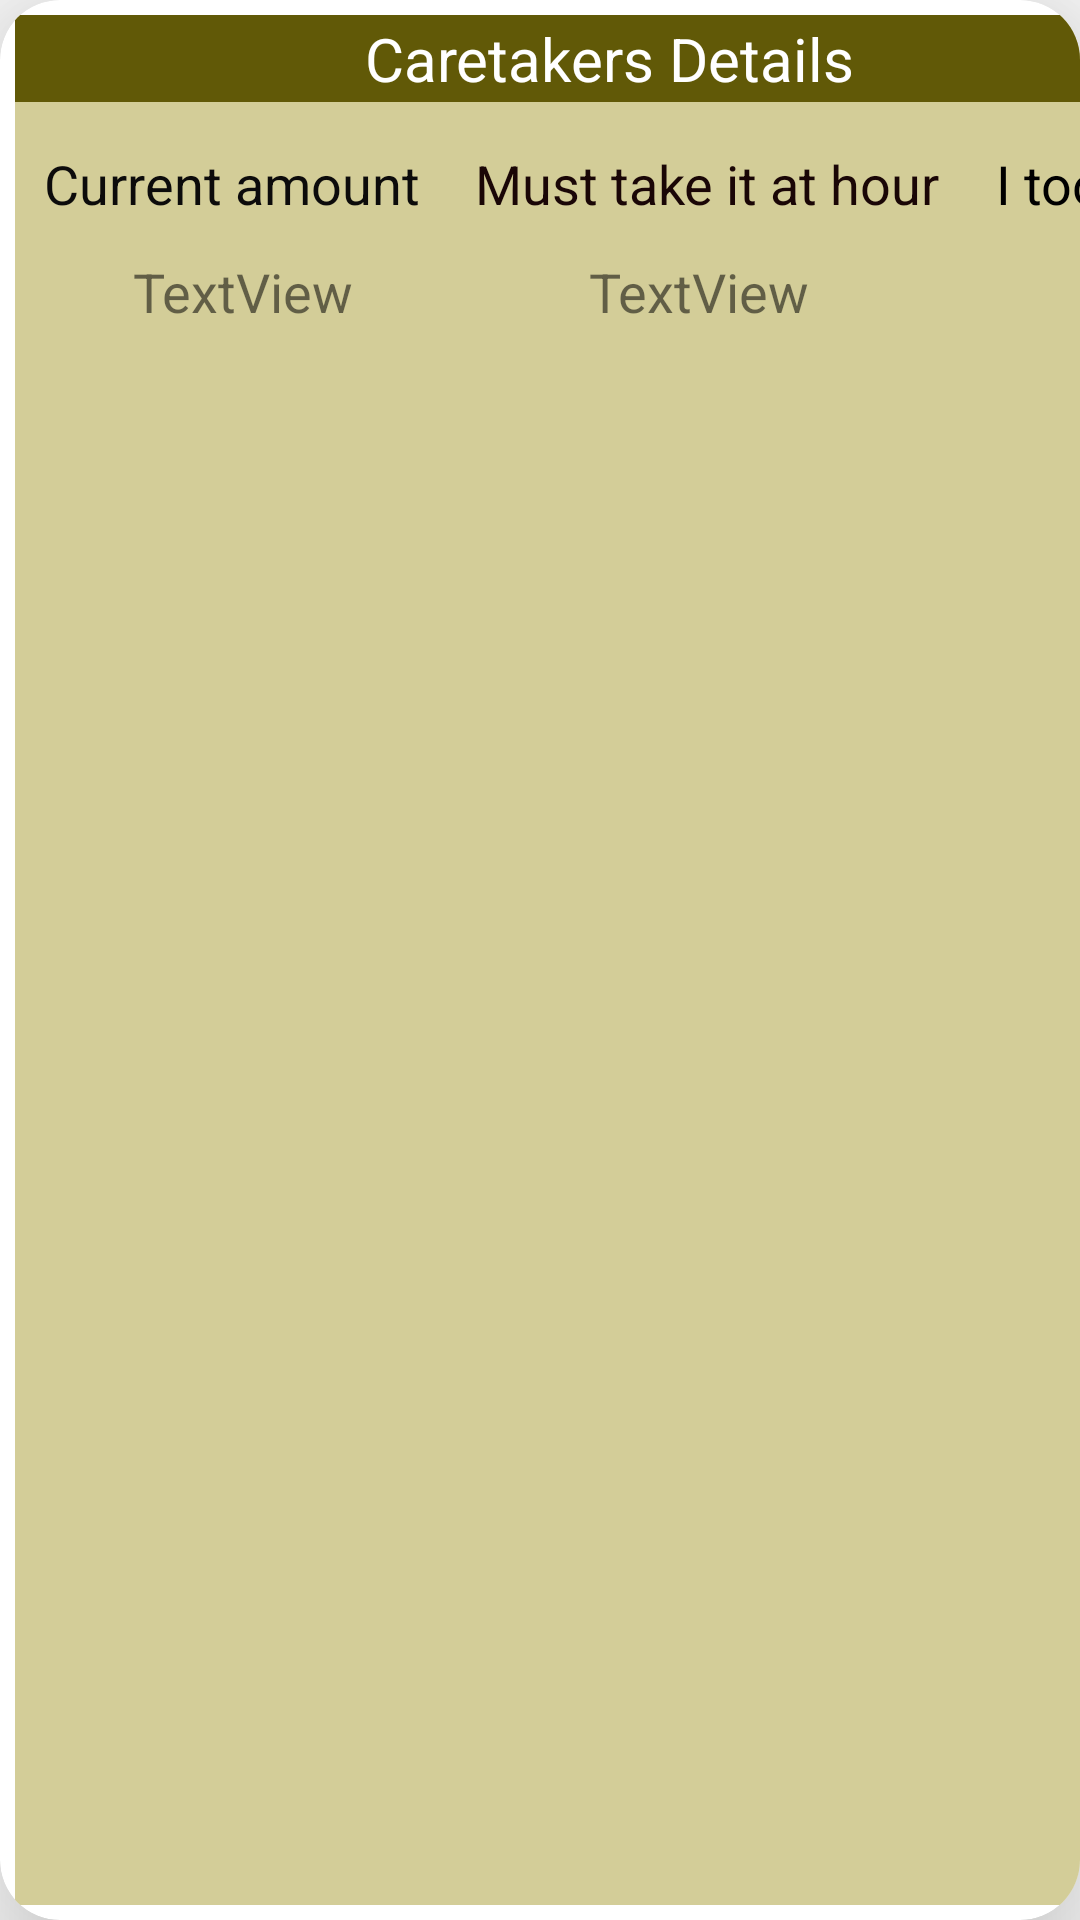

Android layout source for this screen:
<!-- AndroidManifest.xml: application theme Theme.MyApplication00 -->
<!-- res/layout/card_monitoring.xml -->
<?xml version="1.0" encoding="utf-8"?>
<androidx.cardview.widget.CardView xmlns:android="http://schemas.android.com/apk/res/android"
    xmlns:card_view="http://schemas.android.com/apk/res-auto"
    android:id="@+id/card_monitoring"
    android:layout_width="match_parent"
    android:layout_height="150dp"
    android:layout_marginTop="15dp"
    card_view:cardCornerRadius="20dp"
    card_view:cardElevation="30dp">

    <LinearLayout
        android:layout_width="396dp"
        android:layout_height="match_parent"
        android:layout_margin="5dp"
        android:background="#D3CD98"
        android:orientation="vertical">


        <TextView
            android:id="@+id/nameOfMed"
            android:layout_width="match_parent"
            android:layout_height="29dp"
            android:background="#615907"
            android:gravity="center|center_vertical"
            android:text="@string/caretakersDetails"
            android:textColor="@android:color/white"
            android:textSize="20sp" />

        <LinearLayout
            android:layout_width="match_parent"
            android:layout_height="36dp"
            android:layout_gravity="center"
            android:layout_marginTop="15dp"
            android:orientation="horizontal">

            <TextView
                android:id="@+id/textView4"
                android:layout_width="wrap_content"
                android:layout_height="wrap_content"
                android:layout_weight="1"
                android:gravity="center"
                android:text="@string/currentAmount"
                android:textColor="#0C0B0B"
                android:textSize="18sp" />

            <TextView
                android:id="@+id/textView10"
                android:layout_width="wrap_content"
                android:layout_height="wrap_content"
                android:layout_weight="1"
                android:gravity="center"
                android:text="@string/hour"
                android:textColor="#1A0606"
                android:textSize="18sp" />

            <TextView
                android:id="@+id/textView11"
                android:layout_width="wrap_content"
                android:layout_height="wrap_content"
                android:layout_weight="1"
                android:gravity="center"
                android:text="@string/tokeIt"
                android:textColor="#000000"
                android:textSize="18sp" />

        </LinearLayout>

        <LinearLayout
            android:layout_width="match_parent"
            android:layout_height="57dp"
            android:orientation="horizontal">

            <TextView
                android:id="@+id/inputAmount"
                android:layout_width="wrap_content"
                android:layout_height="wrap_content"
                android:layout_gravity="left"
                android:layout_weight="1"
                android:gravity="center"
                android:text="TextView"
                android:textSize="18sp" />

            <TextView
                android:id="@+id/inputHour"
                android:layout_width="wrap_content"
                android:layout_height="wrap_content"
                android:layout_gravity="center_horizontal"
                android:layout_weight="1"
                android:gravity="center"
                android:text="TextView"
                android:textSize="18sp" />

            <androidx.appcompat.widget.SwitchCompat
                android:id="@+id/switch1"
                android:layout_width="13dp"
                android:layout_height="match_parent"
                android:layout_weight="1"
                android:autoText="false"
                android:textAlignment="textEnd" />
        </LinearLayout>


    </LinearLayout>
</androidx.cardview.widget.CardView>
<!-- resources referenced by this layout -->
<resources>
  <string name="caretakersDetails">Caretakers Details</string>
  <string name="currentAmount">Current amount</string>
  <string name="hour">Must take it at hour</string>
  <string name="tokeIt">I took it</string>
  
      //Ordering
  <style name="Theme.MyApplication00" parent="Theme.AppCompat.Light.NoActionBar">
          
          <item name="colorPrimary">@color/purple_500</item>
          <item name="colorPrimaryVariant">@color/purple_700</item>
          <item name="colorOnPrimary">@color/white</item>
          
          <item name="colorSecondary">@color/teal_200</item>
          <item name="colorSecondaryVariant">@color/teal_700</item>
          <item name="colorOnSecondary">@color/black</item>
          
          <item name="android:statusBarColor" tools:targetApi="l">?attr/colorPrimaryVariant</item>
  
          
      </style>
  <!-- not gathered from this repository: default colours our renderer supplied (Android Studio template values) -->
  <color name="purple_500">#FF6200EE</color>
  <color name="purple_700">#FF3700B3</color>
  <color name="teal_200">#FF03DAC5</color>
  <color name="teal_700">#FF018786</color>
  <color name="black">#FF000000</color>
  <color name="white">#FFFFFFFF</color>
</resources>
